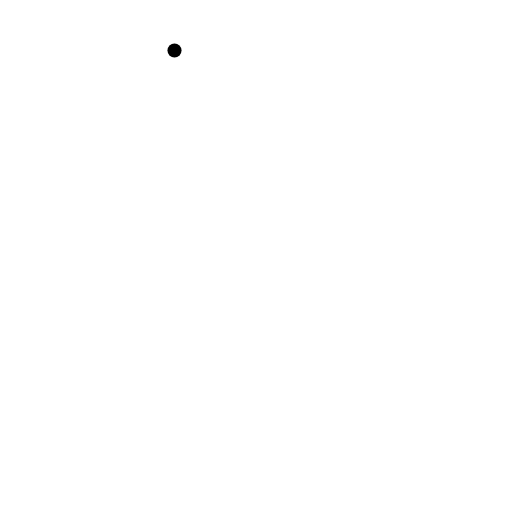
t = 0.00 s
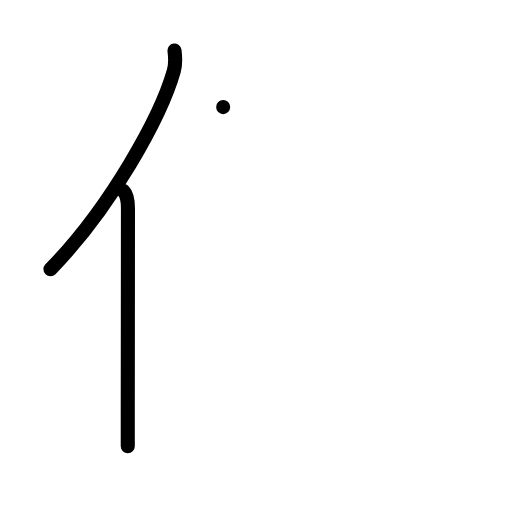
t = 2.00 s
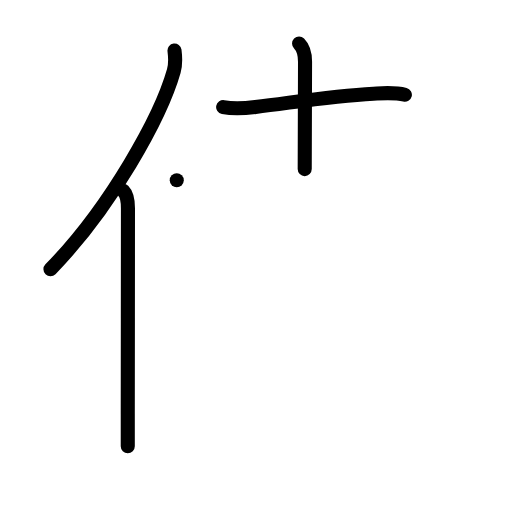
t = 4.00 s
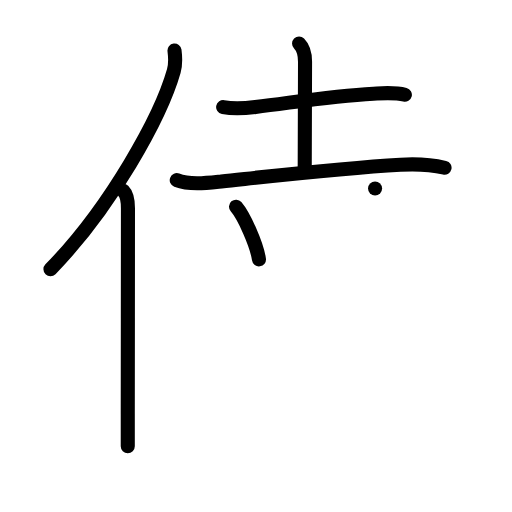
t = 6.00 s
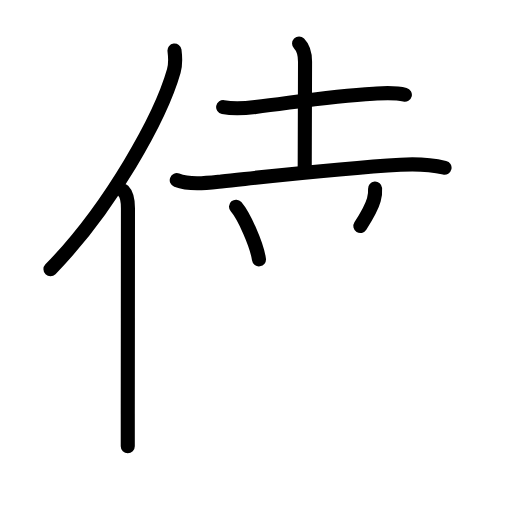
t = 6.75 s
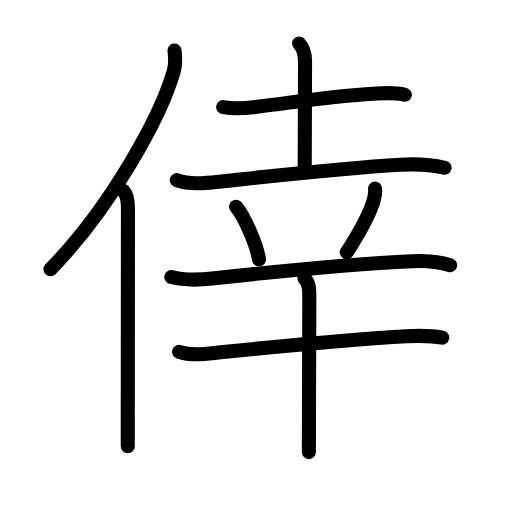
t = 10.00 s

The animated SVG that drew these frames (rendered in a browser with its animation timeline set to each time). Animation: 34 SMIL elements (animate=34); one cycle of 10.00 s.

<?xml version="1.0" encoding="UTF-8"?>
<!--
AniKanjiVG is licensed by CC-BY-SA Paul C. Sommerhoff (https://bitbucket.org/sommerhoff/anikanjivg).
AniKanjiVG uses KanjiVG which is licensed by CC-BY-SA Ulrich Apel (http://kanjivg.tagaini.net).
See also http://creativecommons.org/licenses/by-sa/3.0/
-->
<svg xmlns:kvg='http://kanjivg.tagaini.net' xmlns='http://www.w3.org/2000/svg' width='109' height='109' viewBox='0 0 109 109' style='fill:none;stroke:#000000;stroke-width:3;stroke-linecap:round;stroke-linejoin:round;' id="kvg:kanji_05016"><g id="kvg:05016" kvg:element="倖"><g id="kvg:05016-g1" kvg:element="亻" kvg:variant="true" kvg:original="人" kvg:position="left" kvg:radical="general"><path id="kvg:05016-s1" kvg:type="㇒" d="M37.15,10.75c0.16,1.25,0.29,2.82-0.15,4.36c-2.76,9.73-13.41,29.03-26.26,42.21"><animate attributeName="d" begin="0.0s" dur="0.5s" from="M37.15,10.75C37.15,10.75,37.15,10.75,37.15,10.75" to="M37.15,10.75c0.16,1.25,0.29,2.82-0.15,4.36" />
<animate attributeName="d" begin="0.5s" dur="0.5s" from="M37.15,10.75c0.16,1.25,0.29,2.82-0.15,4.36c0,0,0,0,0,0,0" to="M37.15,10.75c0.16,1.25,0.29,2.82-0.15,4.36c-2.76,9.73-13.41,29.03-26.26,42.21" />
</path>
<path id="kvg:05016-s2" kvg:type="㇑" d="M26.23,40.61c0.96,0.96,1.01,2.47,1.01,3.73c0,10.57-0.03,31.57-0.04,43.79c0,2.84,0,5.21,0,6.86"><animate attributeName="d" begin="1.0s" dur="0.3333333333333333s" from="M26.23,40.61C26.23,40.61,26.23,40.61,26.23,40.61" to="M26.23,40.61c0.96,0.96,1.01,2.47,1.01,3.73" />
<animate attributeName="d" begin="1.3333333333333333s" dur="0.3333333333333333s" from="M26.23,40.61c0.96,0.96,1.01,2.47,1.01,3.73c0,0,0,0,0,0,0" to="M26.23,40.61c0.96,0.96,1.01,2.47,1.01,3.73c0,10.57-0.03,31.57-0.04,43.79" />
<animate attributeName="d" begin="1.6666666666666665s" dur="0.3333333333333333s" from="M26.23,40.61c0.96,0.96,1.01,2.47,1.01,3.73c0,10.57-0.03,31.57-0.04,43.79c0,0,0,0,0,0,0" to="M26.23,40.61c0.96,0.96,1.01,2.47,1.01,3.73c0,10.57-0.03,31.57-0.04,43.79c0,2.84,0,5.21,0,6.86" />
<animate attributeName="d" begin="0s" dur="1.0s" from="M-100,-100" to="M-100,-100" />
</path>
</g>
<g id="kvg:05016-g2" kvg:element="幸" kvg:position="right"><g id="kvg:05016-g3" kvg:position="top"><g id="kvg:05016-g4" kvg:element="土"><path id="kvg:05016-s3" kvg:type="㇐" d="M47.51,22.8c2.36,0.45,4.71,0.25,6.87-0.02c8.88-1.09,16.2-2.36,25.13-2.84c2.24-0.12,4.48-0.33,6.68,0.23"><animate attributeName="d" begin="2.0s" dur="0.3333333333333333s" from="M47.51,22.8C47.51,22.8,47.51,22.8,47.51,22.8" to="M47.51,22.8c2.36,0.45,4.71,0.25,6.87-0.02" />
<animate attributeName="d" begin="2.3333333333333335s" dur="0.3333333333333333s" from="M47.51,22.8c2.36,0.45,4.71,0.25,6.87-0.02c0,0,0,0,0,0,0" to="M47.51,22.8c2.36,0.45,4.71,0.25,6.87-0.02c8.88-1.09,16.2-2.36,25.13-2.84" />
<animate attributeName="d" begin="2.6666666666666665s" dur="0.3333333333333333s" from="M47.51,22.8c2.36,0.45,4.71,0.25,6.87-0.02c8.88-1.09,16.2-2.36,25.13-2.84c0,0,0,0,0,0,0" to="M47.51,22.8c2.36,0.45,4.71,0.25,6.87-0.02c8.88-1.09,16.2-2.36,25.13-2.84c2.24-0.12,4.48-0.33,6.68,0.23" />
<animate attributeName="d" begin="0s" dur="2.0s" from="M-100,-100" to="M-100,-100" />
</path>
<path id="kvg:05016-s4" kvg:type="㇑a" d="M63.67,9.25c0.91,0.91,1.27,2.02,1.27,3.89c0,12.11-0.07,19.82-0.07,22.86"><animate attributeName="d" begin="3.0s" dur="0.5s" from="M63.67,9.25C63.67,9.25,63.67,9.25,63.67,9.25" to="M63.67,9.25c0.91,0.91,1.27,2.02,1.27,3.89" />
<animate attributeName="d" begin="3.5s" dur="0.5s" from="M63.67,9.25c0.91,0.91,1.27,2.02,1.27,3.89c0,0,0,0,0,0,0" to="M63.67,9.25c0.91,0.91,1.27,2.02,1.27,3.89c0,12.11-0.07,19.82-0.07,22.86" />
<animate attributeName="d" begin="0s" dur="3.0s" from="M-100,-100" to="M-100,-100" />
</path>
<path id="kvg:05016-s5" kvg:type="㇐" d="M37.63,38.36c2.83,1.09,6.59,0.58,9.5,0.27c11.75-1.25,25.66-2.85,38.13-3.56c3.14-0.18,6.29-0.08,9.38,0.64"><animate attributeName="d" begin="4.0s" dur="0.3333333333333333s" from="M37.63,38.36C37.63,38.36,37.63,38.36,37.63,38.36" to="M37.63,38.36c2.83,1.09,6.59,0.58,9.5,0.27" />
<animate attributeName="d" begin="4.333333333333333s" dur="0.3333333333333333s" from="M37.63,38.36c2.83,1.09,6.59,0.58,9.5,0.27c0,0,0,0,0,0,0" to="M37.63,38.36c2.83,1.09,6.59,0.58,9.5,0.27c11.75-1.25,25.66-2.85,38.13-3.56" />
<animate attributeName="d" begin="4.666666666666667s" dur="0.3333333333333333s" from="M37.63,38.36c2.83,1.09,6.59,0.58,9.5,0.27c11.75-1.25,25.66-2.85,38.13-3.56c0,0,0,0,0,0,0" to="M37.63,38.36c2.83,1.09,6.59,0.58,9.5,0.27c11.75-1.25,25.66-2.85,38.13-3.56c3.14-0.18,6.29-0.08,9.38,0.64" />
<animate attributeName="d" begin="0s" dur="4.0s" from="M-100,-100" to="M-100,-100" />
</path>
</g>
<path id="kvg:05016-s6" kvg:type="㇔" d="M50.25,44c1.72,1.98,4.45,8.14,4.88,11.22"><animate attributeName="d" begin="5.0s" dur="1.0s" from="M50.25,44C50.25,44,50.25,44,50.25,44" to="M50.25,44c1.72,1.98,4.45,8.14,4.88,11.22" />
<animate attributeName="d" begin="0s" dur="5.0s" from="M-100,-100" to="M-100,-100" />
</path>
<path id="kvg:05016-s7" kvg:type="㇒" d="M79.85,40.14c0.06,0.81-0.03,1.6-0.26,2.38c-0.74,2.74-2.74,6.48-5.75,11.2"><animate attributeName="d" begin="6.0s" dur="0.5s" from="M79.85,40.14C79.85,40.14,79.85,40.14,79.85,40.14" to="M79.85,40.14c0.06,0.81-0.03,1.6-0.26,2.38" />
<animate attributeName="d" begin="6.5s" dur="0.5s" from="M79.85,40.14c0.06,0.81-0.03,1.6-0.26,2.38c0,0,0,0,0,0,0" to="M79.85,40.14c0.06,0.81-0.03,1.6-0.26,2.38c-0.74,2.74-2.74,6.48-5.75,11.2" />
<animate attributeName="d" begin="0s" dur="6.0s" from="M-100,-100" to="M-100,-100" />
</path>
</g>
<g id="kvg:05016-g5" kvg:element="干" kvg:position="bottom"><path id="kvg:05016-s8" kvg:type="㇐" d="M36.46,58.98c2.92,0.77,6.23,0.58,8.67,0.31C55.75,58.12,73,56.25,87.75,55.6c2.7-0.12,5.43,0.07,8.07,0.85"><animate attributeName="d" begin="7.0s" dur="0.3333333333333333s" from="M36.46,58.98C36.46,58.98,36.46,58.98,36.46,58.98" to="M36.46,58.98c2.92,0.77,6.23,0.58,8.67,0.31" />
<animate attributeName="d" begin="7.333333333333333s" dur="0.3333333333333333s" from="M36.46,58.98c2.92,0.77,6.23,0.58,8.67,0.31c0,0,0,0,0,0,0" to="M36.46,58.98c2.92,0.77,6.23,0.58,8.67,0.31C55.75,58.12,73,56.25,87.75,55.6" />
<animate attributeName="d" begin="7.666666666666667s" dur="0.3333333333333333s" from="M36.46,58.98c2.92,0.77,6.23,0.58,8.67,0.31C55.75,58.12,73,56.25,87.75,55.6c0,0,0,0,0,0,0" to="M36.46,58.98c2.92,0.77,6.23,0.58,8.67,0.31C55.75,58.12,73,56.25,87.75,55.6c2.7-0.12,5.43,0.07,8.07,0.85" />
<animate attributeName="d" begin="0s" dur="7.0s" from="M-100,-100" to="M-100,-100" />
</path>
<g id="kvg:05016-g6" kvg:element="十"><path id="kvg:05016-s9" kvg:type="㇐" d="M38.13,74.9c2.8,0.96,6,0.38,8.85,0.09c10.17-1.03,29.13-2.87,39.54-3.42c2.58-0.13,5.09-0.2,7.63,0.32"><animate attributeName="d" begin="8.0s" dur="0.3333333333333333s" from="M38.13,74.9C38.13,74.9,38.13,74.9,38.13,74.9" to="M38.13,74.9c2.8,0.96,6,0.38,8.85,0.09" />
<animate attributeName="d" begin="8.333333333333334s" dur="0.3333333333333333s" from="M38.13,74.9c2.8,0.96,6,0.38,8.85,0.09c0,0,0,0,0,0,0" to="M38.13,74.9c2.8,0.96,6,0.38,8.85,0.09c10.17-1.03,29.13-2.87,39.54-3.42" />
<animate attributeName="d" begin="8.666666666666666s" dur="0.3333333333333333s" from="M38.13,74.9c2.8,0.96,6,0.38,8.85,0.09c10.17-1.03,29.13-2.87,39.54-3.42c0,0,0,0,0,0,0" to="M38.13,74.9c2.8,0.96,6,0.38,8.85,0.09c10.17-1.03,29.13-2.87,39.54-3.42c2.58-0.13,5.09-0.2,7.63,0.32" />
<animate attributeName="d" begin="0s" dur="8.0s" from="M-100,-100" to="M-100,-100" />
</path>
<path id="kvg:05016-s10" kvg:type="㇑" d="M64.81,59.25c1.03,1.04,1.04,2.25,1.04,3.58c0,0.79-0.05,16.52-0.08,26.54c-0.01,2.97-0.01,5.45-0.01,6.88"><animate attributeName="d" begin="9.0s" dur="0.3333333333333333s" from="M64.81,59.25C64.81,59.25,64.81,59.25,64.81,59.25" to="M64.81,59.25c1.03,1.04,1.04,2.25,1.04,3.58" />
<animate attributeName="d" begin="9.333333333333334s" dur="0.3333333333333333s" from="M64.81,59.25c1.03,1.04,1.04,2.25,1.04,3.58c0,0,0,0,0,0,0" to="M64.81,59.25c1.03,1.04,1.04,2.25,1.04,3.58c0,0.79-0.05,16.52-0.08,26.54" />
<animate attributeName="d" begin="9.666666666666666s" dur="0.3333333333333333s" from="M64.81,59.25c1.03,1.04,1.04,2.25,1.04,3.58c0,0.79-0.05,16.52-0.08,26.54c0,0,0,0,0,0,0" to="M64.81,59.25c1.03,1.04,1.04,2.25,1.04,3.58c0,0.79-0.05,16.52-0.08,26.54c-0.01,2.97-0.01,5.45-0.01,6.88" />
<animate attributeName="d" begin="0s" dur="9.0s" from="M-100,-100" to="M-100,-100" />
</path>
</g>
</g>
</g>
</g>
</svg>
